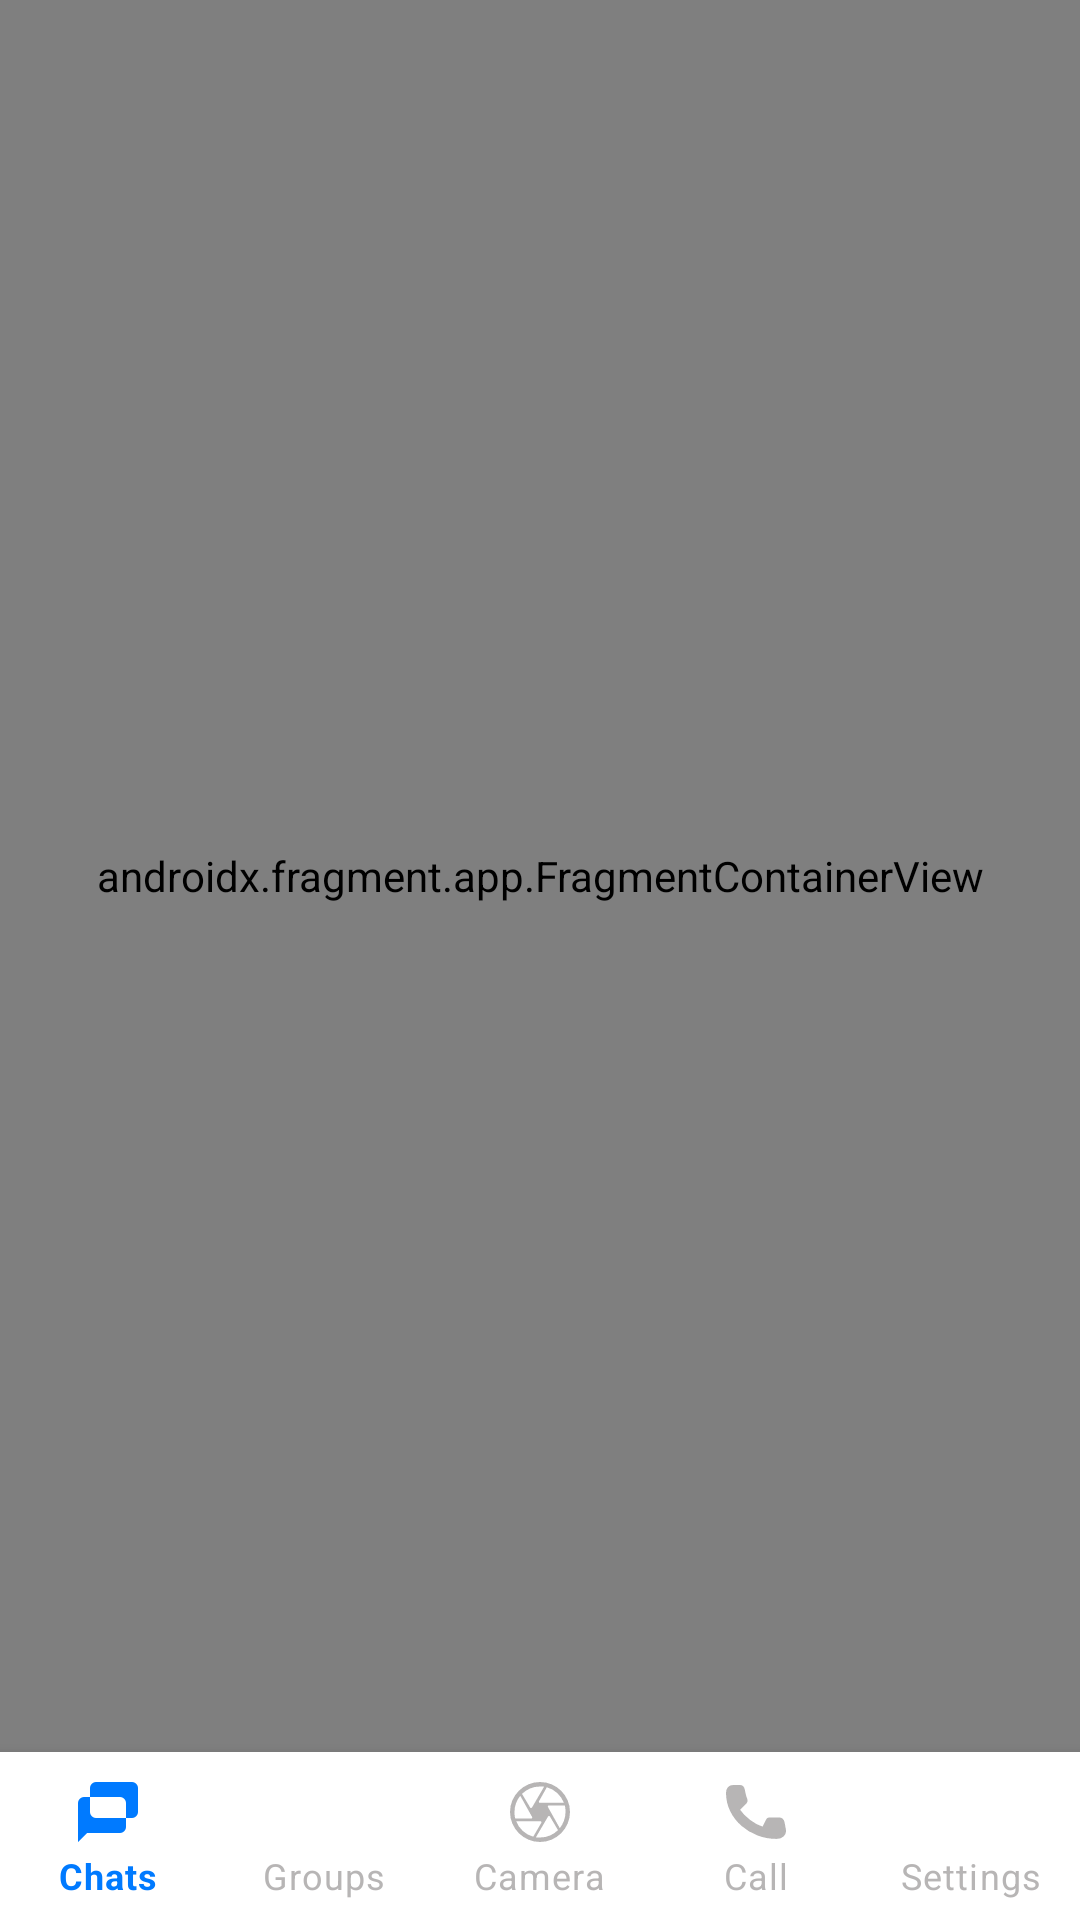

This screen was rendered from an Android layout file. Write that file and the resources it references.
<!-- AndroidManifest.xml: application theme Theme.CipherChat -->
<!-- res/layout/activity_main.xml -->
<?xml version="1.0" encoding="utf-8"?>
<RelativeLayout xmlns:android="http://schemas.android.com/apk/res/android"
    xmlns:app="http://schemas.android.com/apk/res-auto"
    xmlns:tools="http://schemas.android.com/tools"
    android:layout_width="match_parent"
    android:layout_height="match_parent"
    tools:context=".view.activities.MainActivity">











    
    
    
    
    
    
    
    
    
    

    <androidx.fragment.app.FragmentContainerView
        android:id="@+id/main_container"
        android:name="androidx.navigation.fragment.NavHostFragment"
        android:layout_width="match_parent"
        android:layout_height="wrap_content"
        android:layout_above="@id/MainActivity_BottomNavBar"
        android:layout_alignParentTop="true"
        android:layout_alignParentStart="true"
        android:layout_alignParentEnd="true"
        app:defaultNavHost="true"
        app:navGraph="@navigation/nav_graph" />

    <com.google.android.material.bottomnavigation.BottomNavigationView
        android:id="@+id/MainActivity_BottomNavBar"
        style="@style/BottomNavigationBar"
        android:layout_width="match_parent"
        android:layout_height="wrap_content"
        android:layout_alignParentStart="true"
        android:layout_alignParentEnd="true"
        android:layout_alignParentBottom="true"
        android:elevation="30dp"
        app:labelVisibilityMode="labeled"
        app:menu="@menu/bottom_navigation_menu" />

</RelativeLayout>
<!-- res/layout/user_status.xml (included above) -->
<?xml version="1.0" encoding="utf-8"?>
<LinearLayout xmlns:android="http://schemas.android.com/apk/res/android"
    xmlns:app="http://schemas.android.com/apk/res-auto"
    android:layout_width="wrap_content"
    android:layout_height="match_parent"
    android:padding="6dp"
    android:orientation="vertical">

    <RelativeLayout
        android:id="@+id/Status_RelativeLayout"
        android:layout_width="wrap_content"
        android:layout_height="wrap_content">

        <de.hdodenhof.circleimageview.CircleImageView
            android:id="@+id/Status_Circular_Image"
            android:layout_width="66dp"
            android:layout_height="66dp"
            android:layout_centerInParent="true"
            android:padding="6dp"
            android:src="@drawable/person_account"
            app:civ_circle_background_color="@color/light_blues" />

        <com.devlomi.circularstatusview.CircularStatusView
            android:id="@+id/circular_status_view"
            android:layout_width="60dp"
            android:layout_height="60dp"
            android:layout_centerInParent="true"
            app:portion_color="@color/app_primary_color"
            app:portion_spacing="4dp"
            app:portion_width="2dp" />
    </RelativeLayout>

    <RelativeLayout
        android:id="@+id/Status_Seen_RelativeLayout"
        android:layout_width="wrap_content"
        android:layout_height="wrap_content"
        android:visibility="gone">

        <de.hdodenhof.circleimageview.CircleImageView
            android:id="@+id/status_seen"
            android:layout_width="66dp"
            android:layout_height="66dp"
            android:layout_centerInParent="true"
            android:padding="6dp"
            android:src="@drawable/person_account"
            app:civ_circle_background_color="@color/light_blues" />

        <com.devlomi.circularstatusview.CircularStatusView
            android:layout_width="60dp"
            android:layout_height="60dp"
            android:layout_centerInParent="true"
            app:portion_color="@color/light_blues"
            app:portion_spacing="4dp"
            app:portion_width="2dp" />
    </RelativeLayout>

    <TextView
        android:id="@+id/Status_UserName"
        style="@style/textviewStyle"
        android:layout_width="match_parent"
        android:layout_height="wrap_content"
        android:layout_gravity="center"
        android:ellipsize="end"
        android:gravity="center"
        android:maxEms="5"
        android:maxLines="1"
        android:text="@string/User_Name"
        android:textSize="12sp" />
</LinearLayout>
<!-- resources referenced by this layout -->
<resources>
  <color name="app_primary_color">#007Aff</color>
  <color name="light_blues">#B9BDC8</color>
  <string name="User_Name">User Name</string>
  <style name="BottomNavigationBar">
          <item name="backgroundTint">@color/white</item>
          <item name="itemIconTint">@drawable/bottom_nav_view_item_selector</item>
          <item name="itemTextColor">@drawable/bottom_nav_view_item_selector</item>
      </style>
  <style name="textviewStyle">
          <item name="android:textColor">@color/black</item>
      </style>
  <style name="Theme.CipherChat" parent="Theme.MaterialComponents.DayNight.NoActionBar">
  
          
          
          <item name="colorPrimary">@color/app_primary_color</item>
          
          <item name="colorPrimaryVariant">@color/white</item>
          
          <item name="colorOnPrimary">@color/black</item>
  
          
          
          <item name="colorSecondary">@color/teal_200</item>
          
          <item name="colorSecondaryVariant">@color/teal_700</item>
          
          <item name="colorOnSecondary">@color/black</item>
  
          
          <item name="android:statusBarColor">@android:color/transparent</item>
          <item name="android:windowLightStatusBar" tools:targetApi="m">true</item>
          
      </style>
  <color name="white">#FFFFFFFF</color>
  <!-- drawable bottom_nav_view_item_selector (drawable) -->
  <?xml version="1.0" encoding="utf-8"?>
  <selector xmlns:android="http://schemas.android.com/apk/res/android">
      <item android:color="@color/app_primary_color" android:state_checked="true" />
      <item android:color="@color/dark_grey" android:state_checked="false" />
  </selector>
  <color name="black">#FF000000</color>
  <color name="teal_200">#FF03DAC5</color>
  <color name="teal_700">#FF018786</color>
  <color name="dark_grey">#B69A9797</color>
</resources>
